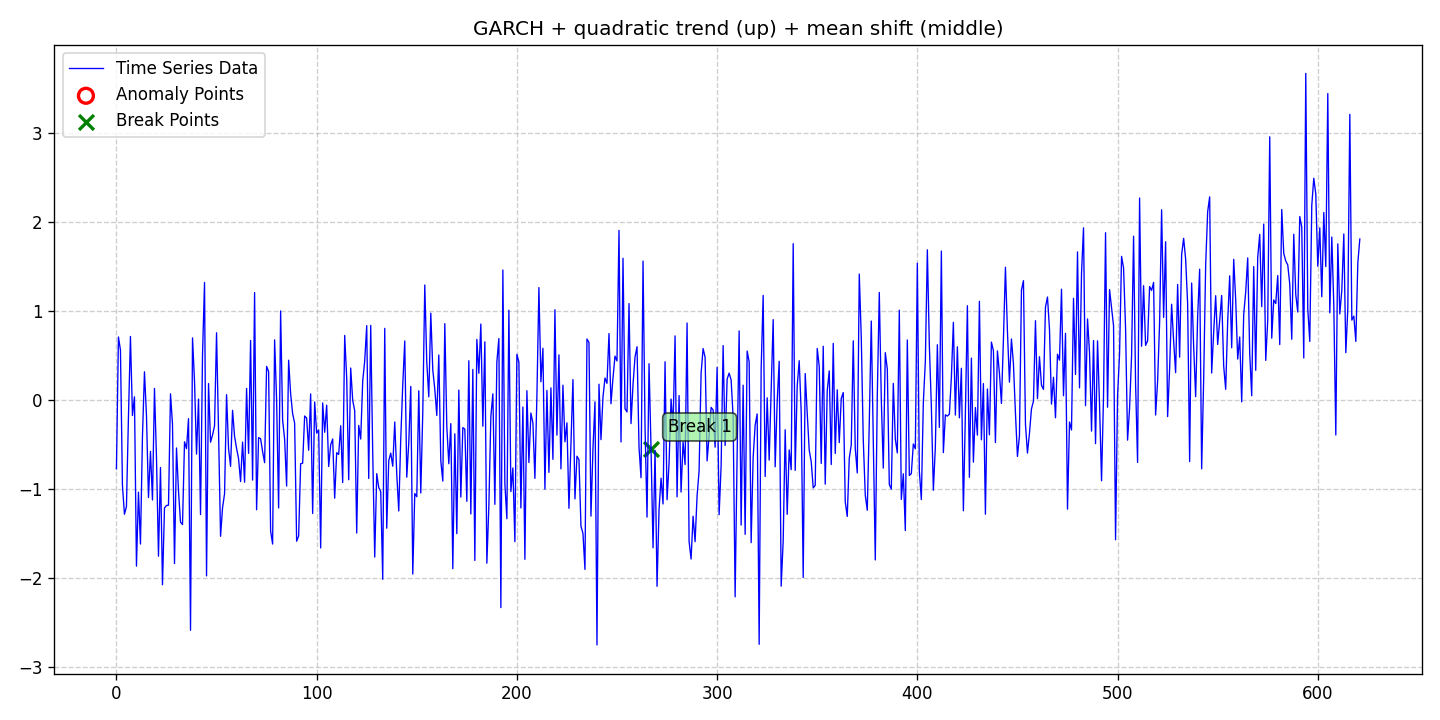

The file beside this chart, header and first rows:
date, data, stationary, det_lin_up, det_lin_down, det_quad, det_cubic, det_exp, det_damped, stoc_trend, volatility, single_seas, multiple_seas, point_anom_single, point_anom_multi, collect_anom, context_anom, mean_shift, var_shift, trend_shift, point_anom_count, point_anom_location, point_anom_point, collect_anom_count
2020-01-01, -0.7757, 0, 0, 0, 1, 0, 0, 0, 0, 1, 0, 0, 0, 0, 0, 0, 1, 0, 0, 0, none, , 0
2020-01-02, 0.7049, 0, 0, 0, 1, 0, 0, 0, 0, 1, 0, 0, 0, 0, 0, 0, 1, 0, 0, 0, none, , 0
2020-01-03, 0.5594, 0, 0, 0, 1, 0, 0, 0, 0, 1, 0, 0, 0, 0, 0, 0, 1, 0, 0, 0, none, , 0
2020-01-04, -0.9614, 0, 0, 0, 1, 0, 0, 0, 0, 1, 0, 0, 0, 0, 0, 0, 1, 0, 0, 0, none, , 0
2020-01-05, -1.286, 0, 0, 0, 1, 0, 0, 0, 0, 1, 0, 0, 0, 0, 0, 0, 1, 0, 0, 0, none, , 0
2020-01-06, -1.199, 0, 0, 0, 1, 0, 0, 0, 0, 1, 0, 0, 0, 0, 0, 0, 1, 0, 0, 0, none, , 0
2020-01-07, -0.1931, 0, 0, 0, 1, 0, 0, 0, 0, 1, 0, 0, 0, 0, 0, 0, 1, 0, 0, 0, none, , 0
2020-01-08, 0.7108, 0, 0, 0, 1, 0, 0, 0, 0, 1, 0, 0, 0, 0, 0, 0, 1, 0, 0, 0, none, , 0
2020-01-09, -0.1775, 0, 0, 0, 1, 0, 0, 0, 0, 1, 0, 0, 0, 0, 0, 0, 1, 0, 0, 0, none, , 0
2020-01-10, 0.03264, 0, 0, 0, 1, 0, 0, 0, 0, 1, 0, 0, 0, 0, 0, 0, 1, 0, 0, 0, none, , 0
2020-01-11, -1.869, 0, 0, 0, 1, 0, 0, 0, 0, 1, 0, 0, 0, 0, 0, 0, 1, 0, 0, 0, none, , 0
2020-01-12, -1.038, 0, 0, 0, 1, 0, 0, 0, 0, 1, 0, 0, 0, 0, 0, 0, 1, 0, 0, 0, none, , 0
2020-01-13, -1.62, 0, 0, 0, 1, 0, 0, 0, 0, 1, 0, 0, 0, 0, 0, 0, 1, 0, 0, 0, none, , 0
2020-01-14, -0.4073, 0, 0, 0, 1, 0, 0, 0, 0, 1, 0, 0, 0, 0, 0, 0, 1, 0, 0, 0, none, , 0
2020-01-15, 0.3136, 0, 0, 0, 1, 0, 0, 0, 0, 1, 0, 0, 0, 0, 0, 0, 1, 0, 0, 0, none, , 0
2020-01-16, -0.1778, 0, 0, 0, 1, 0, 0, 0, 0, 1, 0, 0, 0, 0, 0, 0, 1, 0, 0, 0, none, , 0
2020-01-17, -1.098, 0, 0, 0, 1, 0, 0, 0, 0, 1, 0, 0, 0, 0, 0, 0, 1, 0, 0, 0, none, , 0
2020-01-18, -0.5798, 0, 0, 0, 1, 0, 0, 0, 0, 1, 0, 0, 0, 0, 0, 0, 1, 0, 0, 0, none, , 0
2020-01-19, -1.125, 0, 0, 0, 1, 0, 0, 0, 0, 1, 0, 0, 0, 0, 0, 0, 1, 0, 0, 0, none, , 0
2020-01-20, 0.1276, 0, 0, 0, 1, 0, 0, 0, 0, 1, 0, 0, 0, 0, 0, 0, 1, 0, 0, 0, none, , 0
2020-01-21, -0.6473, 0, 0, 0, 1, 0, 0, 0, 0, 1, 0, 0, 0, 0, 0, 0, 1, 0, 0, 0, none, , 0
2020-01-22, -1.757, 0, 0, 0, 1, 0, 0, 0, 0, 1, 0, 0, 0, 0, 0, 0, 1, 0, 0, 0, none, , 0
2020-01-23, -0.761, 0, 0, 0, 1, 0, 0, 0, 0, 1, 0, 0, 0, 0, 0, 0, 1, 0, 0, 0, none, , 0
2020-01-24, -2.077, 0, 0, 0, 1, 0, 0, 0, 0, 1, 0, 0, 0, 0, 0, 0, 1, 0, 0, 0, none, , 0
2020-01-25, -1.215, 0, 0, 0, 1, 0, 0, 0, 0, 1, 0, 0, 0, 0, 0, 0, 1, 0, 0, 0, none, , 0
2020-01-26, -1.187, 0, 0, 0, 1, 0, 0, 0, 0, 1, 0, 0, 0, 0, 0, 0, 1, 0, 0, 0, none, , 0
2020-01-27, -1.184, 0, 0, 0, 1, 0, 0, 0, 0, 1, 0, 0, 0, 0, 0, 0, 1, 0, 0, 0, none, , 0
2020-01-28, 0.06669, 0, 0, 0, 1, 0, 0, 0, 0, 1, 0, 0, 0, 0, 0, 0, 1, 0, 0, 0, none, , 0
2020-01-29, -0.275, 0, 0, 0, 1, 0, 0, 0, 0, 1, 0, 0, 0, 0, 0, 0, 1, 0, 0, 0, none, , 0
2020-01-30, -1.84, 0, 0, 0, 1, 0, 0, 0, 0, 1, 0, 0, 0, 0, 0, 0, 1, 0, 0, 0, none, , 0
2020-01-31, -0.5415, 0, 0, 0, 1, 0, 0, 0, 0, 1, 0, 0, 0, 0, 0, 0, 1, 0, 0, 0, none, , 0
2020-02-01, -1.026, 0, 0, 0, 1, 0, 0, 0, 0, 1, 0, 0, 0, 0, 0, 0, 1, 0, 0, 0, none, , 0
2020-02-02, -1.374, 0, 0, 0, 1, 0, 0, 0, 0, 1, 0, 0, 0, 0, 0, 0, 1, 0, 0, 0, none, , 0
2020-02-03, -1.402, 0, 0, 0, 1, 0, 0, 0, 0, 1, 0, 0, 0, 0, 0, 0, 1, 0, 0, 0, none, , 0
2020-02-04, -0.4722, 0, 0, 0, 1, 0, 0, 0, 0, 1, 0, 0, 0, 0, 0, 0, 1, 0, 0, 0, none, , 0
2020-02-05, -0.5487, 0, 0, 0, 1, 0, 0, 0, 0, 1, 0, 0, 0, 0, 0, 0, 1, 0, 0, 0, none, , 0
2020-02-06, -0.2122, 0, 0, 0, 1, 0, 0, 0, 0, 1, 0, 0, 0, 0, 0, 0, 1, 0, 0, 0, none, , 0
2020-02-07, -2.589, 0, 0, 0, 1, 0, 0, 0, 0, 1, 0, 0, 0, 0, 0, 0, 1, 0, 0, 0, none, , 0
2020-02-08, 0.6947, 0, 0, 0, 1, 0, 0, 0, 0, 1, 0, 0, 0, 0, 0, 0, 1, 0, 0, 0, none, , 0
2020-02-09, 0.2037, 0, 0, 0, 1, 0, 0, 0, 0, 1, 0, 0, 0, 0, 0, 0, 1, 0, 0, 0, none, , 0
2020-02-10, -0.6103, 0, 0, 0, 1, 0, 0, 0, 0, 1, 0, 0, 0, 0, 0, 0, 1, 0, 0, 0, none, , 0
2020-02-11, 0.00751, 0, 0, 0, 1, 0, 0, 0, 0, 1, 0, 0, 0, 0, 0, 0, 1, 0, 0, 0, none, , 0
2020-02-12, -1.289, 0, 0, 0, 1, 0, 0, 0, 0, 1, 0, 0, 0, 0, 0, 0, 1, 0, 0, 0, none, , 0
2020-02-13, 0.5121, 0, 0, 0, 1, 0, 0, 0, 0, 1, 0, 0, 0, 0, 0, 0, 1, 0, 0, 0, none, , 0
2020-02-14, 1.317, 0, 0, 0, 1, 0, 0, 0, 0, 1, 0, 0, 0, 0, 0, 0, 1, 0, 0, 0, none, , 0
2020-02-15, -1.978, 0, 0, 0, 1, 0, 0, 0, 0, 1, 0, 0, 0, 0, 0, 0, 1, 0, 0, 0, none, , 0
2020-02-16, 0.182, 0, 0, 0, 1, 0, 0, 0, 0, 1, 0, 0, 0, 0, 0, 0, 1, 0, 0, 0, none, , 0
2020-02-17, -0.4769, 0, 0, 0, 1, 0, 0, 0, 0, 1, 0, 0, 0, 0, 0, 0, 1, 0, 0, 0, none, , 0
2020-02-18, -0.3956, 0, 0, 0, 1, 0, 0, 0, 0, 1, 0, 0, 0, 0, 0, 0, 1, 0, 0, 0, none, , 0
2020-02-19, -0.2931, 0, 0, 0, 1, 0, 0, 0, 0, 1, 0, 0, 0, 0, 0, 0, 1, 0, 0, 0, none, , 0
2020-02-20, 0.7524, 0, 0, 0, 1, 0, 0, 0, 0, 1, 0, 0, 0, 0, 0, 0, 1, 0, 0, 0, none, , 0
2020-02-21, -0.3555, 0, 0, 0, 1, 0, 0, 0, 0, 1, 0, 0, 0, 0, 0, 0, 1, 0, 0, 0, none, , 0
2020-02-22, -1.533, 0, 0, 0, 1, 0, 0, 0, 0, 1, 0, 0, 0, 0, 0, 0, 1, 0, 0, 0, none, , 0
2020-02-23, -1.211, 0, 0, 0, 1, 0, 0, 0, 0, 1, 0, 0, 0, 0, 0, 0, 1, 0, 0, 0, none, , 0
2020-02-24, -1.055, 0, 0, 0, 1, 0, 0, 0, 0, 1, 0, 0, 0, 0, 0, 0, 1, 0, 0, 0, none, , 0
2020-02-25, 0.05695, 0, 0, 0, 1, 0, 0, 0, 0, 1, 0, 0, 0, 0, 0, 0, 1, 0, 0, 0, none, , 0
2020-02-26, -0.5489, 0, 0, 0, 1, 0, 0, 0, 0, 1, 0, 0, 0, 0, 0, 0, 1, 0, 0, 0, none, , 0
2020-02-27, -0.748, 0, 0, 0, 1, 0, 0, 0, 0, 1, 0, 0, 0, 0, 0, 0, 1, 0, 0, 0, none, , 0
2020-02-28, -0.1186, 0, 0, 0, 1, 0, 0, 0, 0, 1, 0, 0, 0, 0, 0, 0, 1, 0, 0, 0, none, , 0
2020-02-29, -0.4116, 0, 0, 0, 1, 0, 0, 0, 0, 1, 0, 0, 0, 0, 0, 0, 1, 0, 0, 0, none, , 0
... 562 more rows
